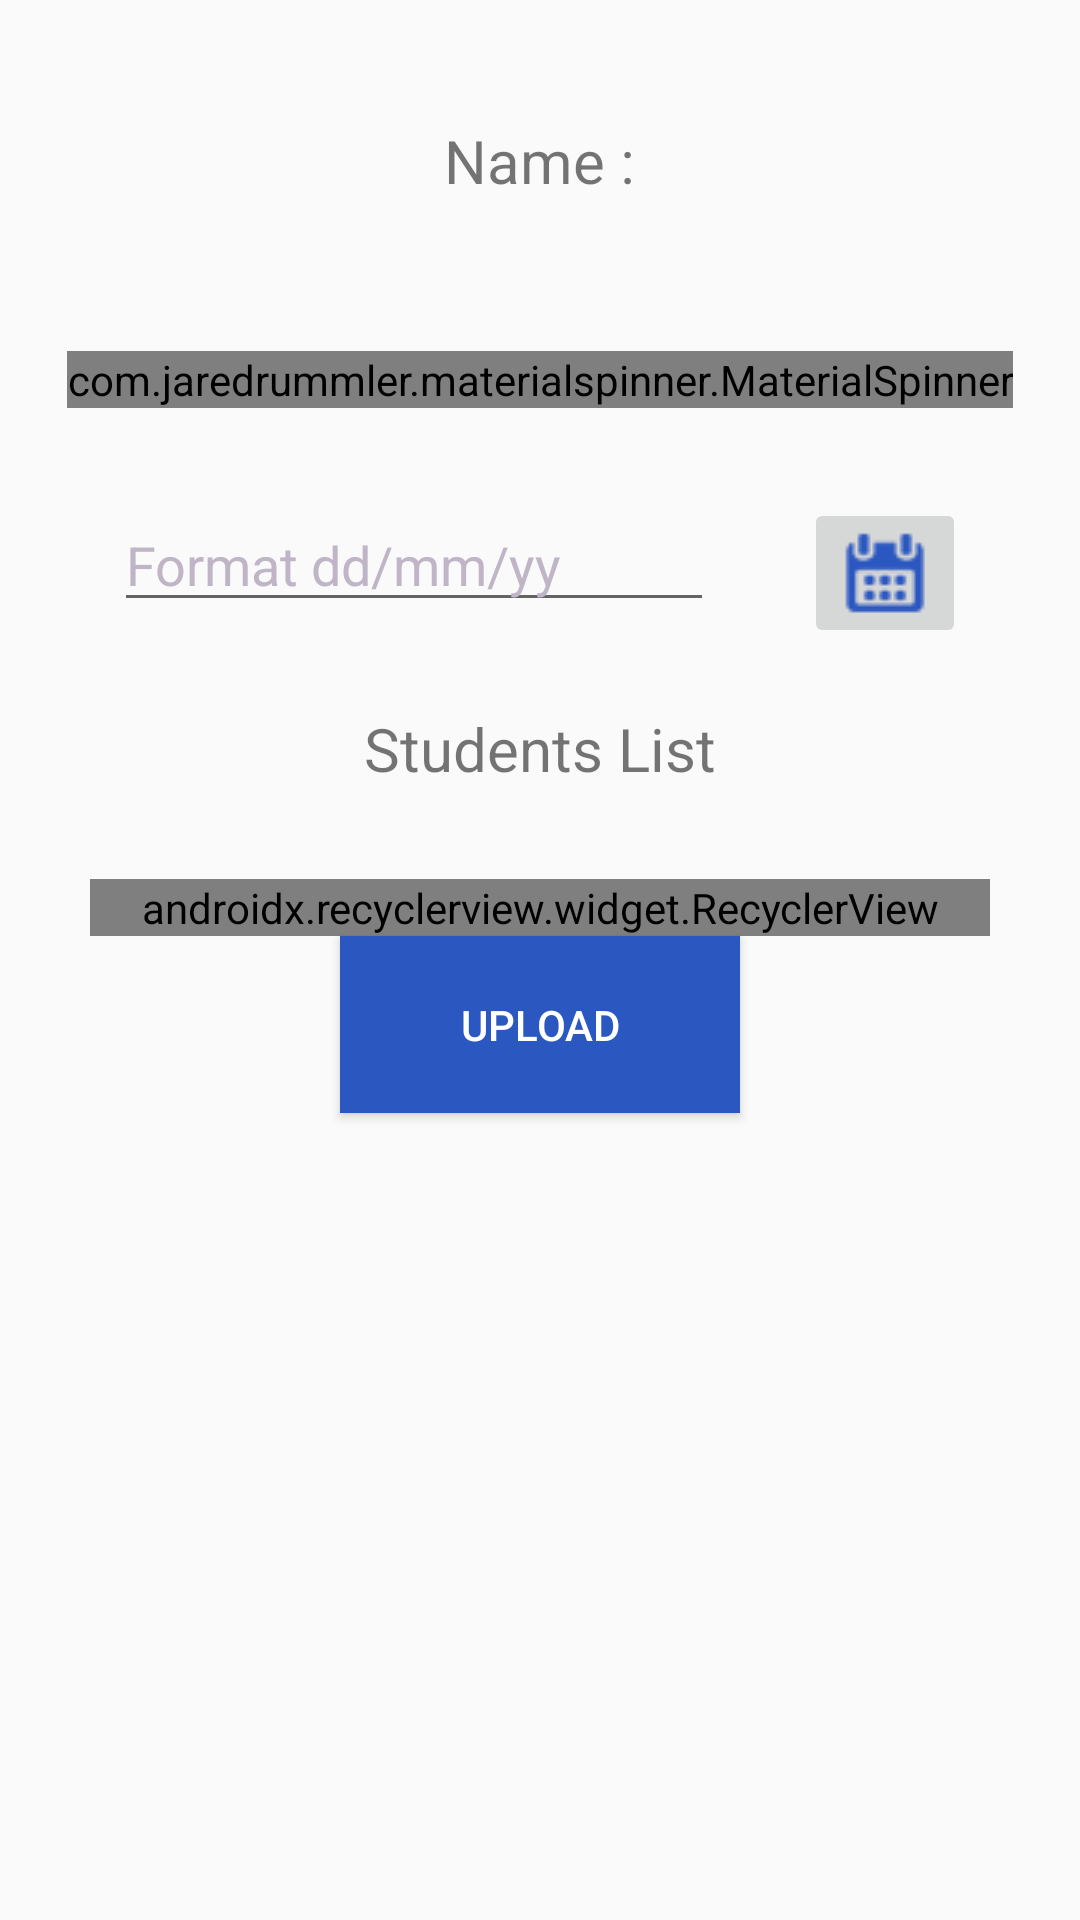

Here is an Android app screen rendered from its layout file. Give the layout XML and the strings, colors and styles it references.
<!-- AndroidManifest.xml: application theme AppTheme -->
<!-- res/layout/fragment_attendance.xml -->
<LinearLayout xmlns:android="http://schemas.android.com/apk/res/android"
    xmlns:tools="http://schemas.android.com/tools"
    android:layout_width="match_parent"
    android:layout_height="match_parent"
    xmlns:app="http://schemas.android.com/apk/res-auto"
    android:orientation="vertical"
    tools:context="com.venky97vp.android.namaste.fragments.AttendanceFragment">

    


    <LinearLayout
        android:layout_width="wrap_content"
        android:layout_height="wrap_content"
        android:orientation="horizontal"
        android:layout_gravity="center_horizontal"
        android:layout_marginTop="40dp"
        android:layout_marginBottom="30dp">


    <TextView
        android:id="@+id/textView"
        android:layout_width="wrap_content"
        android:layout_height="wrap_content"
        android:text="Name :"
        android:textSize="20dp"/>

        <TextView
            android:id="@+id/textView2"
            android:layout_width="wrap_content"
            android:layout_height="wrap_content"
            android:layout_weight="1"
            android:textSize="20dp" />


    </LinearLayout>

    <com.jaredrummler.materialspinner.MaterialSpinner
        android:id="@+id/spinner"
        android:layout_width="wrap_content"
        android:layout_height="wrap_content"
        android:layout_gravity="center_horizontal"
        android:layout_marginTop="20dp"
        />

    
        
        
        
        

    <LinearLayout
        android:layout_width="wrap_content"
        android:layout_height="wrap_content"
        android:orientation="horizontal"
        android:layout_gravity="center_horizontal"
        android:layout_marginTop="30dp">

    <EditText
        android:layout_width="200dp"
        android:layout_height="wrap_content"
        android:id="@+id/edit_date"
        android:text="Format dd/mm/yy"
        android:textColor="#bfb5c6"
        android:layout_marginRight="30dp"/>


    <ImageButton
        android:layout_width="wrap_content"
        android:layout_height="wrap_content"
        android:id="@+id/cal_button"
        android:src="@drawable/blue_calendar"/>
    </LinearLayout>

    <TextView
        android:layout_width="wrap_content"
        android:layout_height="wrap_content"
        android:textSize="20dp"
        android:text="Students List"
        android:layout_marginTop="20dp"
        android:layout_gravity="center_horizontal"/>
    <android.support.v7.widget.RecyclerView
        android:id="@+id/stud_recycler"
        android:layout_width="match_parent"
        android:layout_height="wrap_content"
        android:layout_marginTop="30dp"
        android:layout_marginLeft="30dp"
        android:layout_marginRight="30dp"
        android:layout_gravity="center_horizontal"
        app:layoutManager = "android.support.v7.widget.LinearLayoutManager"
        />

    <Button
        android:layout_width="wrap_content"
        android:layout_height="wrap_content"
        android:text="Upload"
        android:id="@+id/upload"
        android:background="@color/colorPrimary"
        android:textColor="@android:color/white"
        android:paddingLeft="40dp"
        android:paddingRight="40dp"
        android:paddingTop="20dp"
        android:paddingBottom="20dp"
        android:layout_gravity="center_horizontal"/>

</LinearLayout>
<!-- resources referenced by this layout -->
<resources>
  <color name="colorPrimary">#2B57C0</color>
  <!-- drawable blue_calendar: png bitmap (drawable, 15734 bytes) -->
  <style name="AppTheme" parent="Theme.AppCompat.Light.DarkActionBar">
          
          <item name="colorPrimary">@color/colorPrimary</item>
          <item name="colorPrimaryDark">@color/colorPrimaryDark</item>
          <item name="colorAccent">@android:color/holo_blue_light</item>
      </style>
  <color name="colorPrimaryDark">#2B57C0</color>
</resources>
